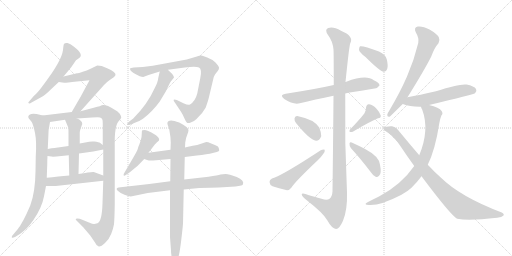
t = 0.00 s
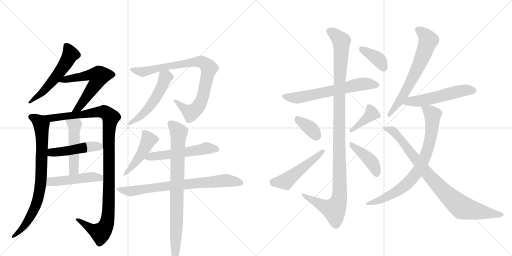
t = 3.65 s
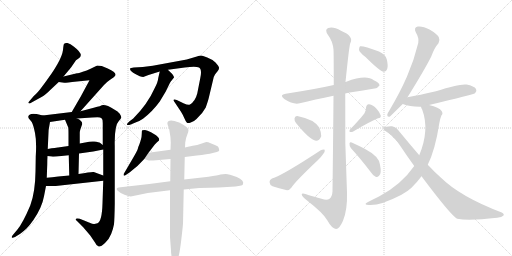
t = 7.30 s
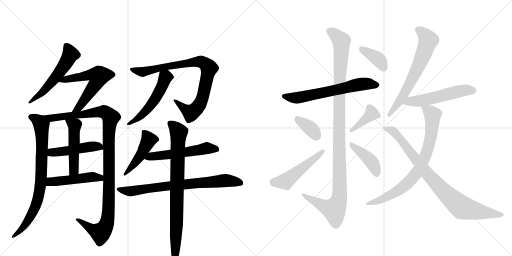
t = 10.95 s
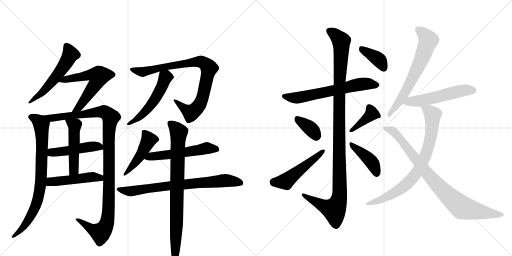
t = 14.60 s
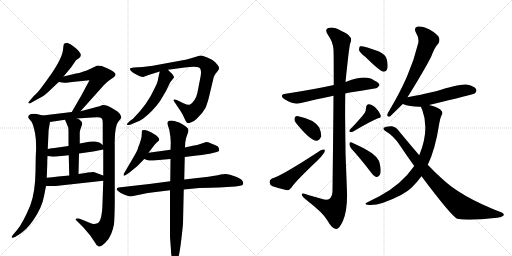
t = 18.25 s

The animated SVG that drew these frames (rendered in a browser with its animation timeline set to each time). Animation: 24 CSS @keyframes rules; one cycle of 18.25 s.

<svg version="1.1" viewBox="0 0 2048 1024" xmlns="http://www.w3.org/2000/svg">
  <g stroke="lightgray" stroke-dasharray="1,1" stroke-width="1" transform="scale(4, 4)">
    <line x1="0" y1="0" x2="256" y2="256"></line>
    <line x1="256" y1="0" x2="0" y2="256"></line>
    <line x1="128" y1="0" x2="128" y2="256"></line>
    <line x1="0" y1="128" x2="256" y2="128"></line>
    <line x1="256" y1="0" x2="512" y2="256"></line>
    <line x1="512" y1="0" x2="256" y2="256"></line>
    <line x1="384" y1="0" x2="384" y2="256"></line>
    <line x1="256" y1="128" x2="512" y2="128"></line>
  </g>
<g transform="scale(1, -1) translate(0, -850)">
   <style type="text/css">
    @keyframes keyframes0 {
      from {
       stroke: black;
       stroke-dashoffset: 549;
       stroke-width: 128;
       }
       64% {
       animation-timing-function: step-end;
       stroke: black;
       stroke-dashoffset: 0;
       stroke-width: 128;
       }
       to {
       stroke: black;
       stroke-width: 1024;
       }
       }
       #make-me-a-hanzi-animation-0 {
         animation: keyframes0 0.696777s both;
         animation-delay: 0.000000s;
         animation-timing-function: linear;
       }
    @keyframes keyframes1 {
      from {
       stroke: black;
       stroke-dashoffset: 588;
       stroke-width: 128;
       }
       66% {
       animation-timing-function: step-end;
       stroke: black;
       stroke-dashoffset: 0;
       stroke-width: 128;
       }
       to {
       stroke: black;
       stroke-width: 1024;
       }
       }
       #make-me-a-hanzi-animation-1 {
         animation: keyframes1 0.728516s both;
         animation-delay: 0.696777s;
         animation-timing-function: linear;
       }
    @keyframes keyframes2 {
      from {
       stroke: black;
       stroke-dashoffset: 790;
       stroke-width: 128;
       }
       72% {
       animation-timing-function: step-end;
       stroke: black;
       stroke-dashoffset: 0;
       stroke-width: 128;
       }
       to {
       stroke: black;
       stroke-width: 1024;
       }
       }
       #make-me-a-hanzi-animation-2 {
         animation: keyframes2 0.892904s both;
         animation-delay: 1.425293s;
         animation-timing-function: linear;
       }
    @keyframes keyframes3 {
      from {
       stroke: black;
       stroke-dashoffset: 1106;
       stroke-width: 128;
       }
       78% {
       animation-timing-function: step-end;
       stroke: black;
       stroke-dashoffset: 0;
       stroke-width: 128;
       }
       to {
       stroke: black;
       stroke-width: 1024;
       }
       }
       #make-me-a-hanzi-animation-3 {
         animation: keyframes3 1.150065s both;
         animation-delay: 2.318197s;
         animation-timing-function: linear;
       }
    @keyframes keyframes4 {
      from {
       stroke: black;
       stroke-dashoffset: 474;
       stroke-width: 128;
       }
       61% {
       animation-timing-function: step-end;
       stroke: black;
       stroke-dashoffset: 0;
       stroke-width: 128;
       }
       to {
       stroke: black;
       stroke-width: 1024;
       }
       }
       #make-me-a-hanzi-animation-4 {
         animation: keyframes4 0.635742s both;
         animation-delay: 3.468262s;
         animation-timing-function: linear;
       }
    @keyframes keyframes5 {
      from {
       stroke: black;
       stroke-dashoffset: 492;
       stroke-width: 128;
       }
       62% {
       animation-timing-function: step-end;
       stroke: black;
       stroke-dashoffset: 0;
       stroke-width: 128;
       }
       to {
       stroke: black;
       stroke-width: 1024;
       }
       }
       #make-me-a-hanzi-animation-5 {
         animation: keyframes5 0.650391s both;
         animation-delay: 4.104004s;
         animation-timing-function: linear;
       }
    @keyframes keyframes6 {
      from {
       stroke: black;
       stroke-dashoffset: 478;
       stroke-width: 128;
       }
       61% {
       animation-timing-function: step-end;
       stroke: black;
       stroke-dashoffset: 0;
       stroke-width: 128;
       }
       to {
       stroke: black;
       stroke-width: 1024;
       }
       }
       #make-me-a-hanzi-animation-6 {
         animation: keyframes6 0.638997s both;
         animation-delay: 4.754395s;
         animation-timing-function: linear;
       }
    @keyframes keyframes7 {
      from {
       stroke: black;
       stroke-dashoffset: 857;
       stroke-width: 128;
       }
       74% {
       animation-timing-function: step-end;
       stroke: black;
       stroke-dashoffset: 0;
       stroke-width: 128;
       }
       to {
       stroke: black;
       stroke-width: 1024;
       }
       }
       #make-me-a-hanzi-animation-7 {
         animation: keyframes7 0.947428s both;
         animation-delay: 5.393392s;
         animation-timing-function: linear;
       }
    @keyframes keyframes8 {
      from {
       stroke: black;
       stroke-dashoffset: 519;
       stroke-width: 128;
       }
       63% {
       animation-timing-function: step-end;
       stroke: black;
       stroke-dashoffset: 0;
       stroke-width: 128;
       }
       to {
       stroke: black;
       stroke-width: 1024;
       }
       }
       #make-me-a-hanzi-animation-8 {
         animation: keyframes8 0.672363s both;
         animation-delay: 6.340820s;
         animation-timing-function: linear;
       }
    @keyframes keyframes9 {
      from {
       stroke: black;
       stroke-dashoffset: 461;
       stroke-width: 128;
       }
       60% {
       animation-timing-function: step-end;
       stroke: black;
       stroke-dashoffset: 0;
       stroke-width: 128;
       }
       to {
       stroke: black;
       stroke-width: 1024;
       }
       }
       #make-me-a-hanzi-animation-9 {
         animation: keyframes9 0.625163s both;
         animation-delay: 7.013184s;
         animation-timing-function: linear;
       }
    @keyframes keyframes10 {
      from {
       stroke: black;
       stroke-dashoffset: 543;
       stroke-width: 128;
       }
       64% {
       animation-timing-function: step-end;
       stroke: black;
       stroke-dashoffset: 0;
       stroke-width: 128;
       }
       to {
       stroke: black;
       stroke-width: 1024;
       }
       }
       #make-me-a-hanzi-animation-10 {
         animation: keyframes10 0.691895s both;
         animation-delay: 7.638346s;
         animation-timing-function: linear;
       }
    @keyframes keyframes11 {
      from {
       stroke: black;
       stroke-dashoffset: 739;
       stroke-width: 128;
       }
       71% {
       animation-timing-function: step-end;
       stroke: black;
       stroke-dashoffset: 0;
       stroke-width: 128;
       }
       to {
       stroke: black;
       stroke-width: 1024;
       }
       }
       #make-me-a-hanzi-animation-11 {
         animation: keyframes11 0.851400s both;
         animation-delay: 8.330241s;
         animation-timing-function: linear;
       }
    @keyframes keyframes12 {
      from {
       stroke: black;
       stroke-dashoffset: 820;
       stroke-width: 128;
       }
       73% {
       animation-timing-function: step-end;
       stroke: black;
       stroke-dashoffset: 0;
       stroke-width: 128;
       }
       to {
       stroke: black;
       stroke-width: 1024;
       }
       }
       #make-me-a-hanzi-animation-12 {
         animation: keyframes12 0.917318s both;
         animation-delay: 9.181641s;
         animation-timing-function: linear;
       }
    @keyframes keyframes13 {
      from {
       stroke: black;
       stroke-dashoffset: 631;
       stroke-width: 128;
       }
       67% {
       animation-timing-function: step-end;
       stroke: black;
       stroke-dashoffset: 0;
       stroke-width: 128;
       }
       to {
       stroke: black;
       stroke-width: 1024;
       }
       }
       #make-me-a-hanzi-animation-13 {
         animation: keyframes13 0.763509s both;
         animation-delay: 10.098958s;
         animation-timing-function: linear;
       }
    @keyframes keyframes14 {
      from {
       stroke: black;
       stroke-dashoffset: 1132;
       stroke-width: 128;
       }
       79% {
       animation-timing-function: step-end;
       stroke: black;
       stroke-dashoffset: 0;
       stroke-width: 128;
       }
       to {
       stroke: black;
       stroke-width: 1024;
       }
       }
       #make-me-a-hanzi-animation-14 {
         animation: keyframes14 1.171224s both;
         animation-delay: 10.862467s;
         animation-timing-function: linear;
       }
    @keyframes keyframes15 {
      from {
       stroke: black;
       stroke-dashoffset: 358;
       stroke-width: 128;
       }
       54% {
       animation-timing-function: step-end;
       stroke: black;
       stroke-dashoffset: 0;
       stroke-width: 128;
       }
       to {
       stroke: black;
       stroke-width: 1024;
       }
       }
       #make-me-a-hanzi-animation-15 {
         animation: keyframes15 0.541341s both;
         animation-delay: 12.033691s;
         animation-timing-function: linear;
       }
    @keyframes keyframes16 {
      from {
       stroke: black;
       stroke-dashoffset: 503;
       stroke-width: 128;
       }
       62% {
       animation-timing-function: step-end;
       stroke: black;
       stroke-dashoffset: 0;
       stroke-width: 128;
       }
       to {
       stroke: black;
       stroke-width: 1024;
       }
       }
       #make-me-a-hanzi-animation-16 {
         animation: keyframes16 0.659342s both;
         animation-delay: 12.575033s;
         animation-timing-function: linear;
       }
    @keyframes keyframes17 {
      from {
       stroke: black;
       stroke-dashoffset: 390;
       stroke-width: 128;
       }
       56% {
       animation-timing-function: step-end;
       stroke: black;
       stroke-dashoffset: 0;
       stroke-width: 128;
       }
       to {
       stroke: black;
       stroke-width: 1024;
       }
       }
       #make-me-a-hanzi-animation-17 {
         animation: keyframes17 0.567383s both;
         animation-delay: 13.234375s;
         animation-timing-function: linear;
       }
    @keyframes keyframes18 {
      from {
       stroke: black;
       stroke-dashoffset: 414;
       stroke-width: 128;
       }
       57% {
       animation-timing-function: step-end;
       stroke: black;
       stroke-dashoffset: 0;
       stroke-width: 128;
       }
       to {
       stroke: black;
       stroke-width: 1024;
       }
       }
       #make-me-a-hanzi-animation-18 {
         animation: keyframes18 0.586914s both;
         animation-delay: 13.801758s;
         animation-timing-function: linear;
       }
    @keyframes keyframes19 {
      from {
       stroke: black;
       stroke-dashoffset: 382;
       stroke-width: 128;
       }
       55% {
       animation-timing-function: step-end;
       stroke: black;
       stroke-dashoffset: 0;
       stroke-width: 128;
       }
       to {
       stroke: black;
       stroke-width: 1024;
       }
       }
       #make-me-a-hanzi-animation-19 {
         animation: keyframes19 0.560872s both;
         animation-delay: 14.388672s;
         animation-timing-function: linear;
       }
    @keyframes keyframes20 {
      from {
       stroke: black;
       stroke-dashoffset: 649;
       stroke-width: 128;
       }
       68% {
       animation-timing-function: step-end;
       stroke: black;
       stroke-dashoffset: 0;
       stroke-width: 128;
       }
       to {
       stroke: black;
       stroke-width: 1024;
       }
       }
       #make-me-a-hanzi-animation-20 {
         animation: keyframes20 0.778158s both;
         animation-delay: 14.949544s;
         animation-timing-function: linear;
       }
    @keyframes keyframes21 {
      from {
       stroke: black;
       stroke-dashoffset: 539;
       stroke-width: 128;
       }
       64% {
       animation-timing-function: step-end;
       stroke: black;
       stroke-dashoffset: 0;
       stroke-width: 128;
       }
       to {
       stroke: black;
       stroke-width: 1024;
       }
       }
       #make-me-a-hanzi-animation-21 {
         animation: keyframes21 0.688639s both;
         animation-delay: 15.727702s;
         animation-timing-function: linear;
       }
    @keyframes keyframes22 {
      from {
       stroke: black;
       stroke-dashoffset: 775;
       stroke-width: 128;
       }
       72% {
       animation-timing-function: step-end;
       stroke: black;
       stroke-dashoffset: 0;
       stroke-width: 128;
       }
       to {
       stroke: black;
       stroke-width: 1024;
       }
       }
       #make-me-a-hanzi-animation-22 {
         animation: keyframes22 0.880697s both;
         animation-delay: 16.416341s;
         animation-timing-function: linear;
       }
    @keyframes keyframes23 {
      from {
       stroke: black;
       stroke-dashoffset: 860;
       stroke-width: 128;
       }
       74% {
       animation-timing-function: step-end;
       stroke: black;
       stroke-dashoffset: 0;
       stroke-width: 128;
       }
       to {
       stroke: black;
       stroke-width: 1024;
       }
       }
       #make-me-a-hanzi-animation-23 {
         animation: keyframes23 0.949870s both;
         animation-delay: 17.297038s;
         animation-timing-function: linear;
       }
</style>
<path d="M 254 544 L 284 580 L 304 609 L 314 616 Q 339 630 296 663 Q 281 676 270 678 Q 259 679 256 674 Q 254 672 252 650 Q 249 627 230 594 Q 211 561 197 543 Q 187 528 168 503 Q 149 477 135 466 L 113 440 Q 113 439 115 437 Q 117 434 128 441 L 168 463 Q 180 469 201 490 L 235 522 L 254 544 Z" fill="lightgray"></path> 
<path d="M 322 405 L 416 510 Q 427 522 439 530 L 455 541 Q 461 547 462 550 Q 464 561 431 576 Q 414 584 407 586 L 389 588 L 360 574 Q 348 568 331 563 Q 313 557 308 557 L 254 544 C 225 537 205 526 235 522 L 257 519 Q 257 518 308 524 L 358 529 L 323 464 L 287 402 C 272 376 302 383 322 405 Z" fill="lightgray"></path> 
<path d="M 113 384 Q 113 377 117 374 L 127 362 Q 133 352 140 318 Q 147 284 143 224 L 142 164 Q 141 81 121 28 Q 91 -43 69 -69 L 53 -88 Q 46 -95 47 -99 Q 48 -104 60 -98 L 81 -85 Q 96 -74 107 -63 Q 118 -52 133 -31 Q 168 20 176 65 L 184 106 L 187 139 L 189 193 Q 189 212 190 226 L 191 254 L 193 298 Q 193 333 200 362 C 204 380 200 381 171 388 L 151 393 Q 149 394 133 395 Q 117 395 113 384 Z" fill="lightgray"></path> 
<path d="M 413 127 L 410 37 Q 408 -35 390 -43 Q 380 -46 377 -46 Q 373 -47 356 -40 L 319 -25 Q 308 -22 304 -25 Q 300 -28 310 -36 L 332 -58 L 361 -92 L 380 -120 Q 386 -134 395 -136 Q 403 -138 420 -122 Q 437 -106 445 -85 Q 453 -64 456 -47 Q 458 -30 459 35 L 459 266 Q 457 348 476 367 Q 481 371 485 379 Q 486 384 479 395 Q 472 405 457 412 Q 424 433 407 429 Q 407 427 375 419 L 322 405 L 287 402 L 171 388 C 141 384 170 358 200 362 L 260 371 L 308 376 L 368 380 Q 396 382 400 380 Q 404 378 408 375 Q 411 372 411 357 L 411 270 L 413 252 L 413 148 L 413 127 Z" fill="lightgray"></path> 
<path d="M 190 226 L 206 224 Q 208 223 226 224 L 275 229 L 316 236 L 373 244 L 413 252 C 429 255 429 255 411 270 L 401 278 Q 396 282 377 284 Q 358 285 346 281 L 319 276 L 274 266 L 232 260 Q 231 261 191 254 C 161 249 160 230 190 226 Z" fill="lightgray"></path> 
<path d="M 275 229 L 277 148 C 278 118 313 124 314 154 L 316 236 L 319 276 L 319 320 Q 319 326 322 334 L 329 354 Q 329 368 308 376 C 281 388 248 399 260 371 L 273 340 Q 274 334 274 311 L 274 266 L 275 229 Z" fill="lightgray"></path> 
<path d="M 184 106 L 223 106 L 413 127 C 443 130 441 138 413 148 L 375 162 Q 369 164 314 154 L 277 148 L 233 144 Q 208 141 187 139 C 157 136 154 106 184 106 Z" fill="lightgray"></path> 
<path d="M 835 458 L 855 542 Q 861 555 863 556 L 871 566 Q 877 573 876 580 Q 875 586 862 600 Q 848 613 829 620 Q 813 627 806 628 Q 799 628 784 623 Q 769 618 747 612 L 611 587 L 571 582 L 535 580 Q 522 578 520 576 Q 519 574 523 567 Q 531 559 545 552 L 559 545 Q 567 542 573 542 L 594 550 L 639 564 L 672 571 L 739 580 Q 783 587 796 580 Q 809 573 801 537 L 789 476 Q 781 445 760 432 Q 752 429 736 436 L 707 450 Q 698 454 695 451 Q 693 448 698 442 L 724 403 Q 731 392 737 378 Q 743 364 747 360 Q 751 356 763 360 Q 775 363 786 374 Q 811 397 823 420 Q 832 446 835 458 Z" fill="lightgray"></path> 
<path d="M 639 564 L 633 538 Q 632 522 618 496 Q 590 433 533 376 L 517 364 Q 507 355 508 352 Q 508 348 523 352 L 542 360 Q 556 364 572 375 Q 610 404 639 444 L 663 484 L 679 517 Q 679 519 696 540 Q 697 543 689 554 Q 675 567 672 571 C 652 593 646 593 639 564 Z" fill="lightgray"></path> 
<path d="M 594 239 L 610 260 Q 620 275 627 280 L 636 288 Q 638 295 634 299 Q 630 305 624 309 L 604 321 Q 589 329 580 330 Q 571 330 569 329 Q 567 328 567 314 Q 567 300 563 289 L 558 274 Q 553 263 551 254 Q 548 245 531 216 L 497 158 Q 493 154 495 148 Q 496 145 506 152 L 518 160 Q 550 183 577 214 L 594 239 Z" fill="lightgray"></path> 
<path d="M 682 251 L 594 239 C 564 235 549 224 577 214 L 588 210 Q 597 207 613 208 L 682 214 L 739 222 L 787 228 Q 830 233 851 238 L 867 242 Q 877 244 877 249 L 875 258 Q 875 264 862 269 L 840 278 Q 834 282 825 282 L 804 275 Q 787 268 777 268 Q 766 267 740 260 L 682 251 Z" fill="lightgray"></path> 
<path d="M 681 125 L 597 114 L 474 100 Q 461 96 471 87 Q 480 78 498 71 Q 515 64 523 64 L 591 78 L 680 89 L 735 92 L 797 98 Q 847 100 875 100 L 942 104 L 960 107 Q 971 109 972 113 Q 978 129 947 142 Q 915 154 903 154 Q 891 154 882 152 Q 872 149 834 143 L 737 132 L 681 125 Z" fill="lightgray"></path> 
<path d="M 740 260 L 741 280 Q 743 298 749 311 Q 754 324 754 330 Q 753 341 717 360 Q 695 368 685 368 Q 665 368 671 350 L 677 332 Q 683 301 683 280 L 682 251 L 682 214 L 681 125 L 680 89 L 680 -98 L 684 -152 Q 684 -172 690 -186 Q 695 -200 699 -200 Q 703 -202 711 -186 Q 718 -170 725 -110 Q 732 -50 732 -44 L 735 92 L 737 132 L 739 222 L 740 260 Z" fill="lightgray"></path> 
<path d="M 1381 476 Q 1388 479 1399 480 Q 1454 489 1498 496 Q 1508 495 1518 508 Q 1518 520 1495 529 Q 1465 553 1385 523 Q 1384 523 1382 522 L 1335 510 Q 1265 494 1143 475 Q 1115 471 1137 454 Q 1174 430 1199 437 Q 1259 452 1334 467 L 1381 476 Z" fill="lightgray"></path> 
<path d="M 1334 467 Q 1333 328 1330 85 Q 1329 63 1317 54 Q 1307 48 1286 55 Q 1261 62 1236 69 Q 1205 81 1207 71 Q 1208 64 1227 49 Q 1293 -2 1309 -31 Q 1328 -65 1344 -66 Q 1357 -67 1372 -33 Q 1390 10 1388 81 Q 1378 279 1381 476 L 1382 522 Q 1397 669 1401 677 Q 1417 705 1364 727 Q 1333 745 1313 738 Q 1297 732 1312 710 Q 1331 685 1334 652 Q 1335 636 1335 510 L 1334 467 Z" fill="lightgray"></path> 
<path d="M 1184 358 Q 1238 291 1264 287 Q 1277 286 1285 305 Q 1286 318 1277 340 Q 1256 373 1189 386 Q 1179 387 1178 376 Q 1177 367 1184 358 Z" fill="lightgray"></path> 
<path d="M 1088 136 Q 1078 132 1078 122 Q 1079 110 1090 105 Q 1114 98 1148 89 Q 1158 89 1166 100 Q 1179 122 1271 209 Q 1284 221 1292 233 Q 1301 243 1299 251 Q 1293 254 1283 249 Q 1126 146 1088 136 Z" fill="lightgray"></path> 
<path d="M 1458 397 Q 1439 372 1400 332 Q 1396 328 1399 322 Q 1405 321 1411 323 Q 1478 363 1512 377 Q 1525 378 1523 388 Q 1519 401 1506 415 Q 1493 431 1476 433 Q 1466 434 1464 419 Q 1465 409 1458 397 Z" fill="lightgray"></path> 
<path d="M 1404 257 Q 1440 218 1482 163 Q 1492 147 1504 142 Q 1511 141 1517 148 Q 1527 157 1520 191 Q 1517 224 1462 253 Q 1426 272 1407 280 Q 1400 284 1398 276 Q 1397 266 1404 257 Z" fill="lightgray"></path> 
<path d="M 1462 622 Q 1519 565 1535 563 Q 1545 563 1549 575 Q 1553 588 1547 613 Q 1543 631 1516 644 Q 1452 668 1440 665 Q 1436 661 1436 650 Q 1439 640 1462 622 Z" fill="lightgray"></path> 
<path d="M 1630 461 Q 1699 572 1725 624 Q 1738 660 1754 677 Q 1761 689 1755 702 Q 1749 714 1718 732 Q 1690 747 1671 744 Q 1653 740 1664 719 Q 1677 698 1673 678 Q 1657 611 1628 544 Q 1600 480 1558 409 Q 1551 399 1549 391 Q 1548 381 1560 384 L 1611 434 L 1630 461 Z" fill="lightgray"></path> 
<path d="M 1716 430 Q 1893 472 1900 477 Q 1909 486 1904 494 Q 1897 506 1866 512 Q 1839 516 1744 485 Q 1678 470 1630 461 C 1601 455 1583 444 1611 434 Q 1641 422 1684 423 L 1716 430 Z" fill="lightgray"></path> 
<path d="M 1711 191 Q 1741 251 1757 356 Q 1761 378 1766 389 Q 1773 395 1767 405 Q 1757 421 1716 430 C 1687 438 1677 440 1684 423 Q 1684 419 1689 411 Q 1719 330 1677 229 L 1657 186 Q 1605 111 1516 64 Q 1495 54 1472 42 Q 1450 32 1476 30 Q 1521 27 1604 70 Q 1605 71 1609 73 Q 1646 91 1686 145 L 1711 191 Z" fill="lightgray"></path> 
<path d="M 1686 145 Q 1806 -15 1829 -25 Q 1874 -34 1989 -21 Q 2007 -20 2014 -12 Q 2018 -5 2007 0 Q 1841 63 1763 140 Q 1738 162 1711 191 L 1677 229 Q 1640 272 1598 323 Q 1586 342 1568 345 Q 1543 346 1535 338 Q 1531 334 1540 327 Q 1577 305 1600 268 Q 1628 226 1657 186 L 1686 145 Z" fill="lightgray"></path> 
      <clipPath id="make-me-a-hanzi-clip-0">
      <path d="M 254 544 L 284 580 L 304 609 L 314 616 Q 339 630 296 663 Q 281 676 270 678 Q 259 679 256 674 Q 254 672 252 650 Q 249 627 230 594 Q 211 561 197 543 Q 187 528 168 503 Q 149 477 135 466 L 113 440 Q 113 439 115 437 Q 117 434 128 441 L 168 463 Q 180 469 201 490 L 235 522 L 254 544 Z" fill="lightgray"></path>
      </clipPath>
      <path clip-path="url(#make-me-a-hanzi-clip-0)" d="M 265 668 L 282 633 L 265 600 L 184 495 L 119 442 " fill="none" id="make-me-a-hanzi-animation-0" stroke-dasharray="421 842" stroke-linecap="round"></path>

      <clipPath id="make-me-a-hanzi-clip-1">
      <path d="M 322 405 L 416 510 Q 427 522 439 530 L 455 541 Q 461 547 462 550 Q 464 561 431 576 Q 414 584 407 586 L 389 588 L 360 574 Q 348 568 331 563 Q 313 557 308 557 L 254 544 C 225 537 205 526 235 522 L 257 519 Q 257 518 308 524 L 358 529 L 323 464 L 287 402 C 272 376 302 383 322 405 Z" fill="lightgray"></path>
      </clipPath>
      <path clip-path="url(#make-me-a-hanzi-clip-1)" d="M 241 526 L 362 551 L 395 543 L 389 524 L 326 433 L 315 419 L 292 407 " fill="none" id="make-me-a-hanzi-animation-1" stroke-dasharray="460 920" stroke-linecap="round"></path>

      <clipPath id="make-me-a-hanzi-clip-2">
      <path d="M 113 384 Q 113 377 117 374 L 127 362 Q 133 352 140 318 Q 147 284 143 224 L 142 164 Q 141 81 121 28 Q 91 -43 69 -69 L 53 -88 Q 46 -95 47 -99 Q 48 -104 60 -98 L 81 -85 Q 96 -74 107 -63 Q 118 -52 133 -31 Q 168 20 176 65 L 184 106 L 187 139 L 189 193 Q 189 212 190 226 L 191 254 L 193 298 Q 193 333 200 362 C 204 380 200 381 171 388 L 151 393 Q 149 394 133 395 Q 117 395 113 384 Z" fill="lightgray"></path>
      </clipPath>
      <path clip-path="url(#make-me-a-hanzi-clip-2)" d="M 123 382 L 145 373 L 166 349 L 165 147 L 157 76 L 143 27 L 115 -28 L 80 -73 L 53 -95 " fill="none" id="make-me-a-hanzi-animation-2" stroke-dasharray="662 1324" stroke-linecap="round"></path>

      <clipPath id="make-me-a-hanzi-clip-3">
      <path d="M 413 127 L 410 37 Q 408 -35 390 -43 Q 380 -46 377 -46 Q 373 -47 356 -40 L 319 -25 Q 308 -22 304 -25 Q 300 -28 310 -36 L 332 -58 L 361 -92 L 380 -120 Q 386 -134 395 -136 Q 403 -138 420 -122 Q 437 -106 445 -85 Q 453 -64 456 -47 Q 458 -30 459 35 L 459 266 Q 457 348 476 367 Q 481 371 485 379 Q 486 384 479 395 Q 472 405 457 412 Q 424 433 407 429 Q 407 427 375 419 L 322 405 L 287 402 L 171 388 C 141 384 170 358 200 362 L 260 371 L 308 376 L 368 380 Q 396 382 400 380 Q 404 378 408 375 Q 411 372 411 357 L 411 270 L 413 252 L 413 148 L 413 127 Z" fill="lightgray"></path>
      </clipPath>
      <path clip-path="url(#make-me-a-hanzi-clip-3)" d="M 179 387 L 205 377 L 405 403 L 424 399 L 443 380 L 435 306 L 435 43 L 427 -41 L 402 -81 L 374 -71 L 312 -28 " fill="none" id="make-me-a-hanzi-animation-3" stroke-dasharray="978 1956" stroke-linecap="round"></path>

      <clipPath id="make-me-a-hanzi-clip-4">
      <path d="M 190 226 L 206 224 Q 208 223 226 224 L 275 229 L 316 236 L 373 244 L 413 252 C 429 255 429 255 411 270 L 401 278 Q 396 282 377 284 Q 358 285 346 281 L 319 276 L 274 266 L 232 260 Q 231 261 191 254 C 161 249 160 230 190 226 Z" fill="lightgray"></path>
      </clipPath>
      <path clip-path="url(#make-me-a-hanzi-clip-4)" d="M 195 233 L 208 241 L 369 265 L 398 264 L 405 256 " fill="none" id="make-me-a-hanzi-animation-4" stroke-dasharray="346 692" stroke-linecap="round"></path>

      <clipPath id="make-me-a-hanzi-clip-5">
      <path d="M 275 229 L 277 148 C 278 118 313 124 314 154 L 316 236 L 319 276 L 319 320 Q 319 326 322 334 L 329 354 Q 329 368 308 376 C 281 388 248 399 260 371 L 273 340 Q 274 334 274 311 L 274 266 L 275 229 Z" fill="lightgray"></path>
      </clipPath>
      <path clip-path="url(#make-me-a-hanzi-clip-5)" d="M 266 368 L 299 348 L 296 175 L 282 155 " fill="none" id="make-me-a-hanzi-animation-5" stroke-dasharray="364 728" stroke-linecap="round"></path>

      <clipPath id="make-me-a-hanzi-clip-6">
      <path d="M 184 106 L 223 106 L 413 127 C 443 130 441 138 413 148 L 375 162 Q 369 164 314 154 L 277 148 L 233 144 Q 208 141 187 139 C 157 136 154 106 184 106 Z" fill="lightgray"></path>
      </clipPath>
      <path clip-path="url(#make-me-a-hanzi-clip-6)" d="M 191 111 L 211 125 L 329 139 L 371 142 L 399 139 L 404 132 " fill="none" id="make-me-a-hanzi-animation-6" stroke-dasharray="350 700" stroke-linecap="round"></path>

      <clipPath id="make-me-a-hanzi-clip-7">
      <path d="M 835 458 L 855 542 Q 861 555 863 556 L 871 566 Q 877 573 876 580 Q 875 586 862 600 Q 848 613 829 620 Q 813 627 806 628 Q 799 628 784 623 Q 769 618 747 612 L 611 587 L 571 582 L 535 580 Q 522 578 520 576 Q 519 574 523 567 Q 531 559 545 552 L 559 545 Q 567 542 573 542 L 594 550 L 639 564 L 672 571 L 739 580 Q 783 587 796 580 Q 809 573 801 537 L 789 476 Q 781 445 760 432 Q 752 429 736 436 L 707 450 Q 698 454 695 451 Q 693 448 698 442 L 724 403 Q 731 392 737 378 Q 743 364 747 360 Q 751 356 763 360 Q 775 363 786 374 Q 811 397 823 420 Q 832 446 835 458 Z" fill="lightgray"></path>
      </clipPath>
      <path clip-path="url(#make-me-a-hanzi-clip-7)" d="M 529 574 L 571 562 L 636 579 L 785 603 L 805 603 L 824 592 L 836 578 L 810 460 L 790 419 L 763 399 L 701 448 " fill="none" id="make-me-a-hanzi-animation-7" stroke-dasharray="729 1458" stroke-linecap="round"></path>

      <clipPath id="make-me-a-hanzi-clip-8">
      <path d="M 639 564 L 633 538 Q 632 522 618 496 Q 590 433 533 376 L 517 364 Q 507 355 508 352 Q 508 348 523 352 L 542 360 Q 556 364 572 375 Q 610 404 639 444 L 663 484 L 679 517 Q 679 519 696 540 Q 697 543 689 554 Q 675 567 672 571 C 652 593 646 593 639 564 Z" fill="lightgray"></path>
      </clipPath>
      <path clip-path="url(#make-me-a-hanzi-clip-8)" d="M 668 562 L 645 499 L 611 440 L 568 391 L 516 356 " fill="none" id="make-me-a-hanzi-animation-8" stroke-dasharray="391 782" stroke-linecap="round"></path>

      <clipPath id="make-me-a-hanzi-clip-9">
      <path d="M 594 239 L 610 260 Q 620 275 627 280 L 636 288 Q 638 295 634 299 Q 630 305 624 309 L 604 321 Q 589 329 580 330 Q 571 330 569 329 Q 567 328 567 314 Q 567 300 563 289 L 558 274 Q 553 263 551 254 Q 548 245 531 216 L 497 158 Q 493 154 495 148 Q 496 145 506 152 L 518 160 Q 550 183 577 214 L 594 239 Z" fill="lightgray"></path>
      </clipPath>
      <path clip-path="url(#make-me-a-hanzi-clip-9)" d="M 575 321 L 594 293 L 592 283 L 548 208 L 500 152 " fill="none" id="make-me-a-hanzi-animation-9" stroke-dasharray="333 666" stroke-linecap="round"></path>

      <clipPath id="make-me-a-hanzi-clip-10">
      <path d="M 682 251 L 594 239 C 564 235 549 224 577 214 L 588 210 Q 597 207 613 208 L 682 214 L 739 222 L 787 228 Q 830 233 851 238 L 867 242 Q 877 244 877 249 L 875 258 Q 875 264 862 269 L 840 278 Q 834 282 825 282 L 804 275 Q 787 268 777 268 Q 766 267 740 260 L 682 251 Z" fill="lightgray"></path>
      </clipPath>
      <path clip-path="url(#make-me-a-hanzi-clip-10)" d="M 585 218 L 827 258 L 868 252 " fill="none" id="make-me-a-hanzi-animation-10" stroke-dasharray="415 830" stroke-linecap="round"></path>

      <clipPath id="make-me-a-hanzi-clip-11">
      <path d="M 681 125 L 597 114 L 474 100 Q 461 96 471 87 Q 480 78 498 71 Q 515 64 523 64 L 591 78 L 680 89 L 735 92 L 797 98 Q 847 100 875 100 L 942 104 L 960 107 Q 971 109 972 113 Q 978 129 947 142 Q 915 154 903 154 Q 891 154 882 152 Q 872 149 834 143 L 737 132 L 681 125 Z" fill="lightgray"></path>
      </clipPath>
      <path clip-path="url(#make-me-a-hanzi-clip-11)" d="M 483 91 L 526 85 L 648 104 L 899 128 L 962 118 " fill="none" id="make-me-a-hanzi-animation-11" stroke-dasharray="611 1222" stroke-linecap="round"></path>

      <clipPath id="make-me-a-hanzi-clip-12">
      <path d="M 740 260 L 741 280 Q 743 298 749 311 Q 754 324 754 330 Q 753 341 717 360 Q 695 368 685 368 Q 665 368 671 350 L 677 332 Q 683 301 683 280 L 682 251 L 682 214 L 681 125 L 680 89 L 680 -98 L 684 -152 Q 684 -172 690 -186 Q 695 -200 699 -200 Q 703 -202 711 -186 Q 718 -170 725 -110 Q 732 -50 732 -44 L 735 92 L 737 132 L 739 222 L 740 260 Z" fill="lightgray"></path>
      </clipPath>
      <path clip-path="url(#make-me-a-hanzi-clip-12)" d="M 681 356 L 715 319 L 700 -195 " fill="none" id="make-me-a-hanzi-animation-12" stroke-dasharray="692 1384" stroke-linecap="round"></path>

      <clipPath id="make-me-a-hanzi-clip-13">
      <path d="M 1381 476 Q 1388 479 1399 480 Q 1454 489 1498 496 Q 1508 495 1518 508 Q 1518 520 1495 529 Q 1465 553 1385 523 Q 1384 523 1382 522 L 1335 510 Q 1265 494 1143 475 Q 1115 471 1137 454 Q 1174 430 1199 437 Q 1259 452 1334 467 L 1381 476 Z" fill="lightgray"></path>
      </clipPath>
      <path clip-path="url(#make-me-a-hanzi-clip-13)" d="M 1138 465 L 1185 458 L 1440 513 L 1507 510 " fill="none" id="make-me-a-hanzi-animation-13" stroke-dasharray="503 1006" stroke-linecap="round"></path>

      <clipPath id="make-me-a-hanzi-clip-14">
      <path d="M 1334 467 Q 1333 328 1330 85 Q 1329 63 1317 54 Q 1307 48 1286 55 Q 1261 62 1236 69 Q 1205 81 1207 71 Q 1208 64 1227 49 Q 1293 -2 1309 -31 Q 1328 -65 1344 -66 Q 1357 -67 1372 -33 Q 1390 10 1388 81 Q 1378 279 1381 476 L 1382 522 Q 1397 669 1401 677 Q 1417 705 1364 727 Q 1333 745 1313 738 Q 1297 732 1312 710 Q 1331 685 1334 652 Q 1335 636 1335 510 L 1334 467 Z" fill="lightgray"></path>
      </clipPath>
      <path clip-path="url(#make-me-a-hanzi-clip-14)" d="M 1320 724 L 1345 708 L 1365 685 L 1357 523 L 1359 72 L 1353 42 L 1337 11 L 1307 20 L 1213 69 " fill="none" id="make-me-a-hanzi-animation-14" stroke-dasharray="1004 2008" stroke-linecap="round"></path>

      <clipPath id="make-me-a-hanzi-clip-15">
      <path d="M 1184 358 Q 1238 291 1264 287 Q 1277 286 1285 305 Q 1286 318 1277 340 Q 1256 373 1189 386 Q 1179 387 1178 376 Q 1177 367 1184 358 Z" fill="lightgray"></path>
      </clipPath>
      <path clip-path="url(#make-me-a-hanzi-clip-15)" d="M 1191 373 L 1246 332 L 1265 304 " fill="none" id="make-me-a-hanzi-animation-15" stroke-dasharray="230 460" stroke-linecap="round"></path>

      <clipPath id="make-me-a-hanzi-clip-16">
      <path d="M 1088 136 Q 1078 132 1078 122 Q 1079 110 1090 105 Q 1114 98 1148 89 Q 1158 89 1166 100 Q 1179 122 1271 209 Q 1284 221 1292 233 Q 1301 243 1299 251 Q 1293 254 1283 249 Q 1126 146 1088 136 Z" fill="lightgray"></path>
      </clipPath>
      <path clip-path="url(#make-me-a-hanzi-clip-16)" d="M 1092 122 L 1143 124 L 1295 247 " fill="none" id="make-me-a-hanzi-animation-16" stroke-dasharray="375 750" stroke-linecap="round"></path>

      <clipPath id="make-me-a-hanzi-clip-17">
      <path d="M 1458 397 Q 1439 372 1400 332 Q 1396 328 1399 322 Q 1405 321 1411 323 Q 1478 363 1512 377 Q 1525 378 1523 388 Q 1519 401 1506 415 Q 1493 431 1476 433 Q 1466 434 1464 419 Q 1465 409 1458 397 Z" fill="lightgray"></path>
      </clipPath>
      <path clip-path="url(#make-me-a-hanzi-clip-17)" d="M 1476 421 L 1486 404 L 1484 393 L 1405 326 " fill="none" id="make-me-a-hanzi-animation-17" stroke-dasharray="262 524" stroke-linecap="round"></path>

      <clipPath id="make-me-a-hanzi-clip-18">
      <path d="M 1404 257 Q 1440 218 1482 163 Q 1492 147 1504 142 Q 1511 141 1517 148 Q 1527 157 1520 191 Q 1517 224 1462 253 Q 1426 272 1407 280 Q 1400 284 1398 276 Q 1397 266 1404 257 Z" fill="lightgray"></path>
      </clipPath>
      <path clip-path="url(#make-me-a-hanzi-clip-18)" d="M 1405 272 L 1481 209 L 1500 178 L 1505 156 " fill="none" id="make-me-a-hanzi-animation-18" stroke-dasharray="286 572" stroke-linecap="round"></path>

      <clipPath id="make-me-a-hanzi-clip-19">
      <path d="M 1462 622 Q 1519 565 1535 563 Q 1545 563 1549 575 Q 1553 588 1547 613 Q 1543 631 1516 644 Q 1452 668 1440 665 Q 1436 661 1436 650 Q 1439 640 1462 622 Z" fill="lightgray"></path>
      </clipPath>
      <path clip-path="url(#make-me-a-hanzi-clip-19)" d="M 1444 656 L 1517 610 L 1536 575 " fill="none" id="make-me-a-hanzi-animation-19" stroke-dasharray="254 508" stroke-linecap="round"></path>

      <clipPath id="make-me-a-hanzi-clip-20">
      <path d="M 1630 461 Q 1699 572 1725 624 Q 1738 660 1754 677 Q 1761 689 1755 702 Q 1749 714 1718 732 Q 1690 747 1671 744 Q 1653 740 1664 719 Q 1677 698 1673 678 Q 1657 611 1628 544 Q 1600 480 1558 409 Q 1551 399 1549 391 Q 1548 381 1560 384 L 1611 434 L 1630 461 Z" fill="lightgray"></path>
      </clipPath>
      <path clip-path="url(#make-me-a-hanzi-clip-20)" d="M 1673 730 L 1709 698 L 1711 681 L 1691 624 L 1630 498 L 1558 393 " fill="none" id="make-me-a-hanzi-animation-20" stroke-dasharray="521 1042" stroke-linecap="round"></path>

      <clipPath id="make-me-a-hanzi-clip-21">
      <path d="M 1716 430 Q 1893 472 1900 477 Q 1909 486 1904 494 Q 1897 506 1866 512 Q 1839 516 1744 485 Q 1678 470 1630 461 C 1601 455 1583 444 1611 434 Q 1641 422 1684 423 L 1716 430 Z" fill="lightgray"></path>
      </clipPath>
      <path clip-path="url(#make-me-a-hanzi-clip-21)" d="M 1618 435 L 1641 445 L 1725 455 L 1846 487 L 1894 487 " fill="none" id="make-me-a-hanzi-animation-21" stroke-dasharray="411 822" stroke-linecap="round"></path>

      <clipPath id="make-me-a-hanzi-clip-22">
      <path d="M 1711 191 Q 1741 251 1757 356 Q 1761 378 1766 389 Q 1773 395 1767 405 Q 1757 421 1716 430 C 1687 438 1677 440 1684 423 Q 1684 419 1689 411 Q 1719 330 1677 229 L 1657 186 Q 1605 111 1516 64 Q 1495 54 1472 42 Q 1450 32 1476 30 Q 1521 27 1604 70 Q 1605 71 1609 73 Q 1646 91 1686 145 L 1711 191 Z" fill="lightgray"></path>
      </clipPath>
      <path clip-path="url(#make-me-a-hanzi-clip-22)" d="M 1691 419 L 1719 404 L 1730 391 L 1730 369 L 1716 268 L 1676 173 L 1641 128 L 1586 83 L 1526 52 L 1481 38 " fill="none" id="make-me-a-hanzi-animation-22" stroke-dasharray="647 1294" stroke-linecap="round"></path>

      <clipPath id="make-me-a-hanzi-clip-23">
      <path d="M 1686 145 Q 1806 -15 1829 -25 Q 1874 -34 1989 -21 Q 2007 -20 2014 -12 Q 2018 -5 2007 0 Q 1841 63 1763 140 Q 1738 162 1711 191 L 1677 229 Q 1640 272 1598 323 Q 1586 342 1568 345 Q 1543 346 1535 338 Q 1531 334 1540 327 Q 1577 305 1600 268 Q 1628 226 1657 186 L 1686 145 Z" fill="lightgray"></path>
      </clipPath>
      <path clip-path="url(#make-me-a-hanzi-clip-23)" d="M 1542 335 L 1561 332 L 1581 318 L 1714 148 L 1837 28 L 1891 9 L 2005 -9 " fill="none" id="make-me-a-hanzi-animation-23" stroke-dasharray="732 1464" stroke-linecap="round"></path>

</g>
</svg>
